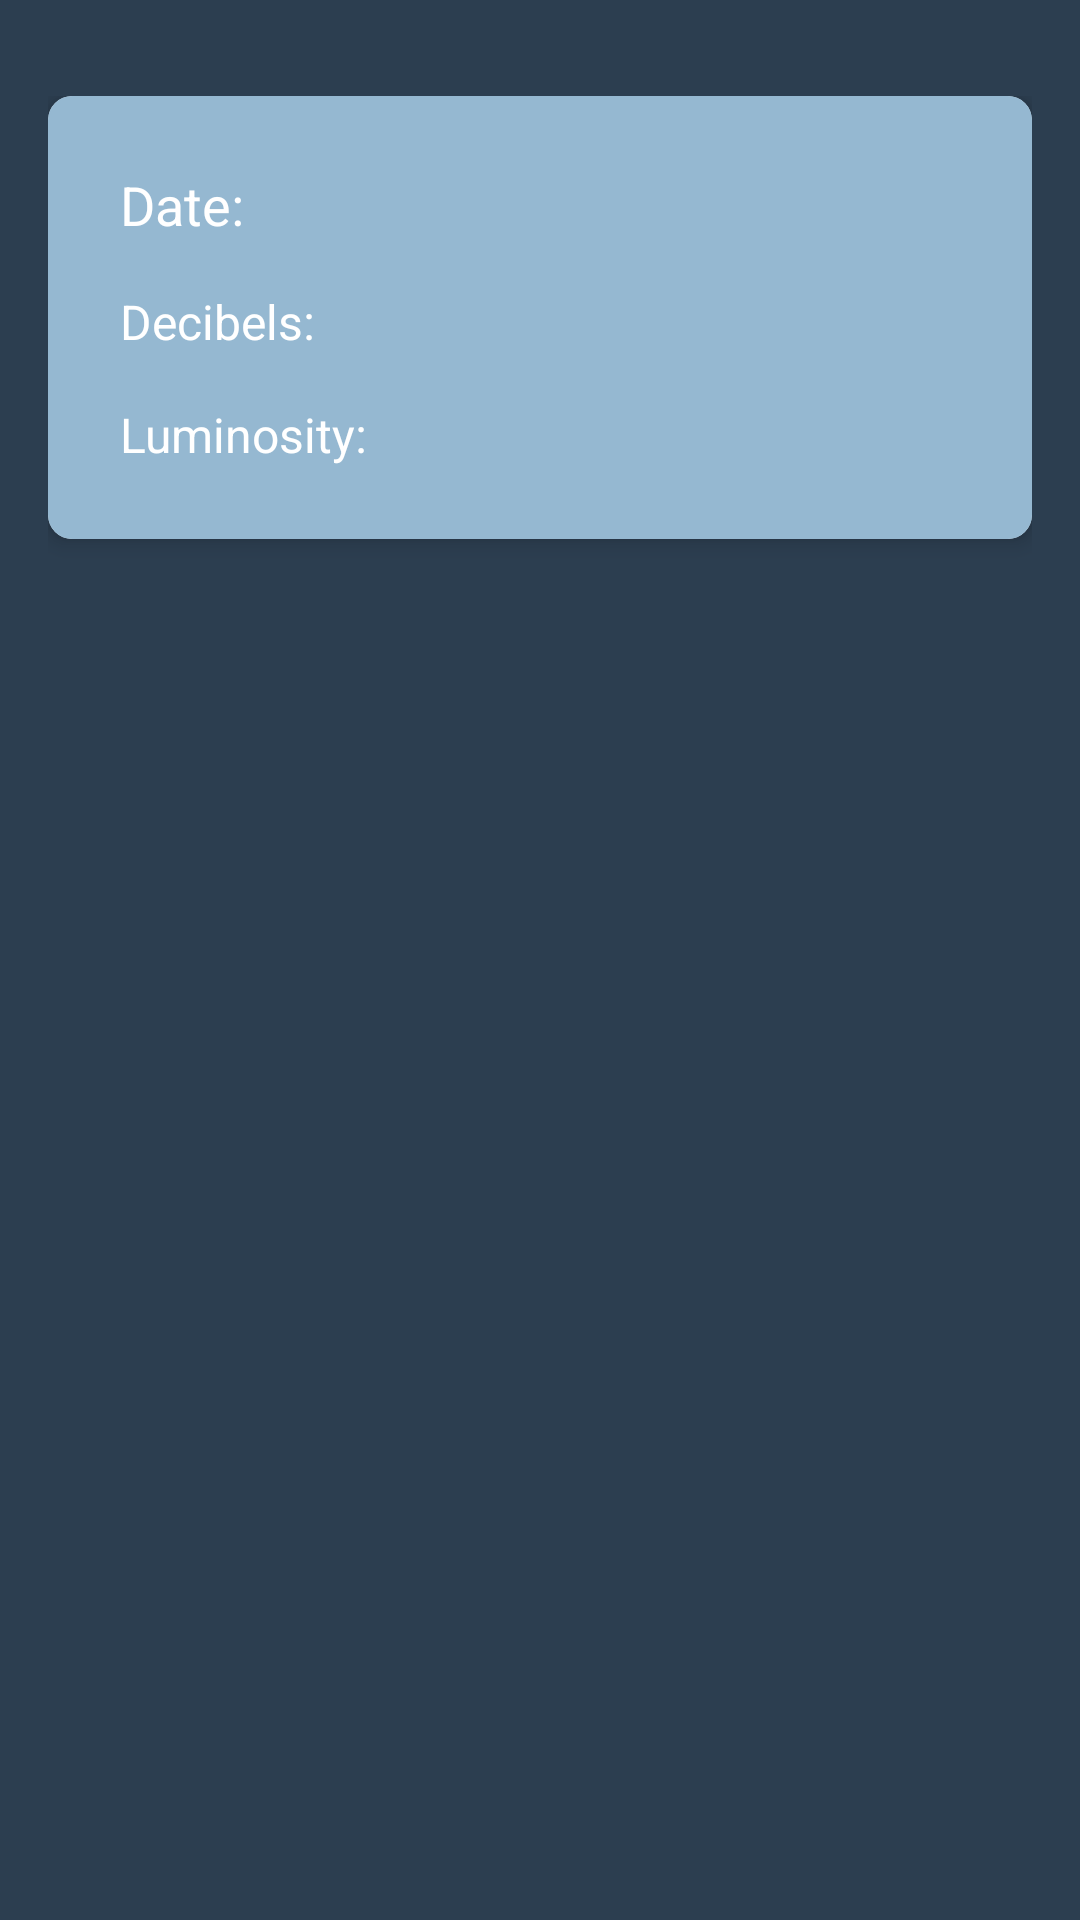

Android layout source for this screen:
<!-- AndroidManifest.xml: application theme Theme.LUX_DB_METER -->
<!-- res/layout/activity_history.xml -->
<?xml version="1.0" encoding="utf-8"?>
<androidx.constraintlayout.widget.ConstraintLayout xmlns:android="http://schemas.android.com/apk/res/android"
    xmlns:app="http://schemas.android.com/apk/res-auto"
    xmlns:tools="http://schemas.android.com/tools"
    android:layout_width="match_parent"
    android:layout_height="match_parent"
    tools:context=".HistoryActivity">

    <ScrollView
        android:layout_width="match_parent"
        android:layout_height="match_parent"
        app:layout_constraintTop_toTopOf="parent"
        app:layout_constraintStart_toStartOf="parent"
        app:layout_constraintEnd_toEndOf="parent"
        app:layout_constraintBottom_toBottomOf="parent"
        android:background="#2C3E50">

        <LinearLayout
            android:id="@+id/linearLayout"
            android:layout_width="match_parent"
            android:layout_height="wrap_content"
            android:orientation="vertical"
            android:padding="16dp"
            android:layout_marginTop="16dp"
            android:layout_marginBottom="16dp">

            <androidx.cardview.widget.CardView
                android:layout_width="match_parent"
                android:layout_height="wrap_content"
                android:layout_marginBottom="16dp"
                app:cardCornerRadius="8dp"
                app:cardElevation="4dp">

                
                <LinearLayout
                    android:layout_width="match_parent"
                    android:layout_height="wrap_content"
                    android:orientation="vertical"
                    android:padding="16dp"
                    android:background="#95B8D1">

                    
                    <TextView
                        android:id="@+id/timestampTextView"
                        android:layout_width="wrap_content"
                        android:text="Date: "
                        android:layout_height="wrap_content"
                        android:textSize="18sp"
                        android:textColor="#FFFFFF"
                        android:textColorHint="#B3FFFFFF"
                        android:padding="8dp"/>

                    
                    <TextView
                        android:id="@+id/decibelsTextView"
                        android:text="Decibels: "
                        android:layout_width="wrap_content"
                        android:layout_height="wrap_content"
                        android:textSize="16sp"
                        android:textColor="#FFFFFF"
                        android:textColorHint="#B3FFFFFF"
                        android:padding="8dp"/>

                    
                    <TextView
                        android:id="@+id/luminosityTextView"
                        android:text="Luminosity: "
                        android:layout_width="wrap_content"
                        android:layout_height="wrap_content"
                        android:textSize="16sp"
                        android:textColor="#FFFFFF"
                        android:textColorHint="#B3FFFFFF"
                        android:padding="8dp"/>

                </LinearLayout>
            </androidx.cardview.widget.CardView>

            

        </LinearLayout>
    </ScrollView>
</androidx.constraintlayout.widget.ConstraintLayout>
<!-- resources referenced by this layout -->
<resources>
  <style name="Theme.LUX_DB_METER" parent="Base.Theme.LUX_DB_METER" />
  <style name="Base.Theme.LUX_DB_METER" parent="Theme.Material3.DayNight.NoActionBar">
          
          
      </style>
</resources>
